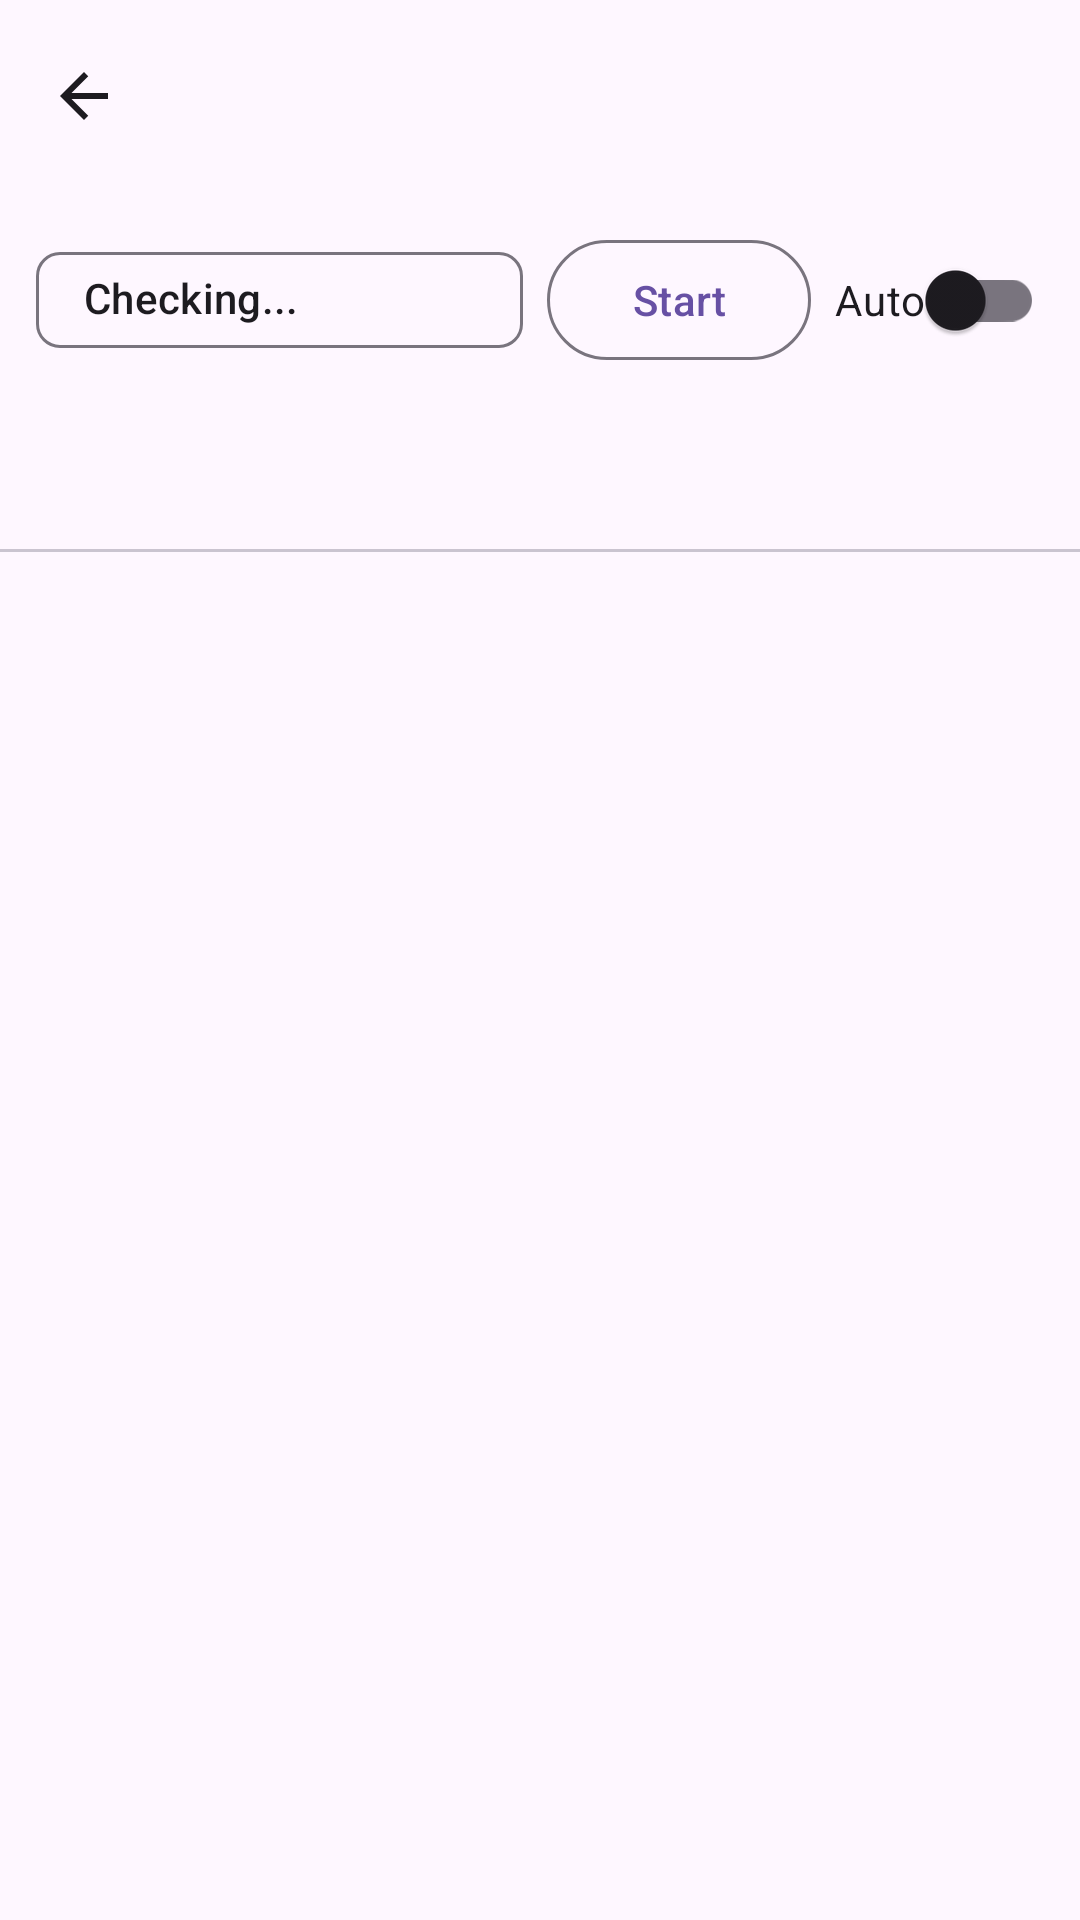

Here is an Android app screen rendered from its layout file. Give the layout XML and the strings, colors and styles it references.
<!-- AndroidManifest.xml: application theme Theme.VCEManager -->
<!-- res/layout/fragment_container_detail.xml -->
<?xml version="1.0" encoding="utf-8"?>
<LinearLayout
    xmlns:android="http://schemas.android.com/apk/res/android"
    xmlns:app="http://schemas.android.com/apk/res-auto"
    android:layout_width="match_parent"
    android:layout_height="match_parent"
    android:orientation="vertical">

    <androidx.appcompat.widget.Toolbar
        android:id="@+id/toolbarDetail"
        android:layout_width="match_parent"
        android:layout_height="?attr/actionBarSize"
        android:background="?attr/colorSurface"
        app:navigationIcon="@drawable/ic_back"/>

    
    <LinearLayout
        android:layout_width="match_parent"
        android:layout_height="wrap_content"
        android:orientation="horizontal"
        android:padding="12dp"
        android:gravity="center_vertical">

        <com.google.android.material.chip.Chip
            android:id="@+id/statusChip"
            android:layout_width="0dp"
            android:layout_height="wrap_content"
            android:layout_weight="1"
            android:text="Checking..."/>

        <com.google.android.material.button.MaterialButton
            android:id="@+id/btnStartStop"
            android:layout_width="wrap_content"
            android:layout_height="wrap_content"
            android:text="Start"
            android:layout_marginStart="8dp"
            style="@style/Widget.Material3.Button.OutlinedButton"/>

        <com.google.android.material.switchmaterial.SwitchMaterial
            android:id="@+id/switchAutostart"
            android:layout_width="wrap_content"
            android:layout_height="wrap_content"
            android:text="Auto"
            android:layout_marginStart="8dp"/>

    </LinearLayout>

    <com.google.android.material.tabs.TabLayout
        android:id="@+id/tabLayout"
        android:layout_width="match_parent"
        android:layout_height="wrap_content"
        app:tabMode="scrollable"/>

    <androidx.viewpager2.widget.ViewPager2
        android:id="@+id/viewPager"
        android:layout_width="match_parent"
        android:layout_height="0dp"
        android:layout_weight="1"/>

</LinearLayout>
<!-- resources referenced by this layout -->
<resources>
  <!-- drawable ic_back (drawable) -->
  <?xml version="1.0" encoding="utf-8"?>
  <vector xmlns:android="http://schemas.android.com/apk/res/android"
      android:width="24dp" android:height="24dp" android:viewportWidth="24" android:viewportHeight="24">
      <path android:fillColor="?attr/colorOnSurface"
          android:pathData="M20,11H7.83l5.59,-5.59L12,4l-8,8 8,8 1.41,-1.41L7.83,13H20v-2z"/>
  </vector>
  <style name="Theme.VCEManager" parent="Base.Theme.VCEManager" />
  <style name="Base.Theme.VCEManager" parent="Theme.Material3.DayNight.NoActionBar">
          
          
      </style>
</resources>
